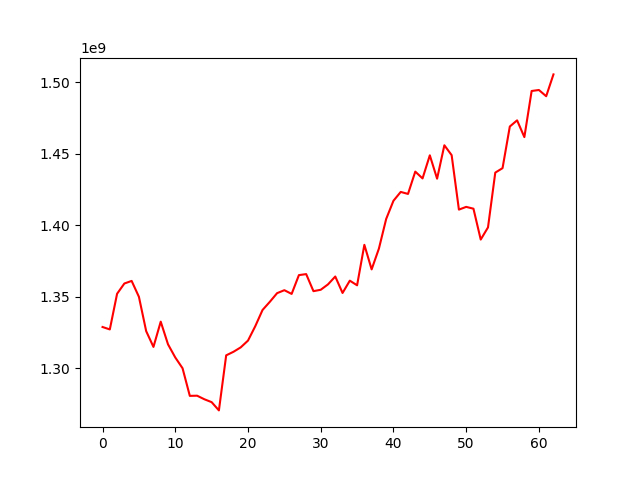

Values plotted in this chart, from the file beside it:
, 0
0, 1328890187
1, 1327191994
2, 1352144536
3, 1359307759
4, 1361119224
5, 1350023696
6, 1325983833
7, 1314969080
8, 1332626980
9, 1316791811
10, 1307571727
11, 1300047593
12, 1280721953
13, 1280842586
14, 1278352373
15, 1276326198
16, 1270558684
17, 1309063251
18, 1311543000
19, 1314648346
20, 1319384080
21, 1329452308
22, 1340800493
23, 1346487358
24, 1352560575
25, 1354631267
26, 1352028960
27, 1365177871
28, 1365882953
29, 1353950857
30, 1354927266
31, 1358702719
32, 1364202520
33, 1352688252
34, 1361295682
35, 1358051840
36, 1386362757
37, 1369186936
38, 1383734717
39, 1404472011
40, 1417171563
41, 1423362516
42, 1421957724
43, 1437566726
44, 1432812691
45, 1448964443
46, 1432625256
47, 1455992348
48, 1449086011
49, 1410990908
50, 1412903812
51, 1411634731
52, 1390050800
53, 1398561926
54, 1436872475
55, 1439990174
56, 1469108743
57, 1473431124
58, 1461707103
59, 1493955488
... 3 more rows
